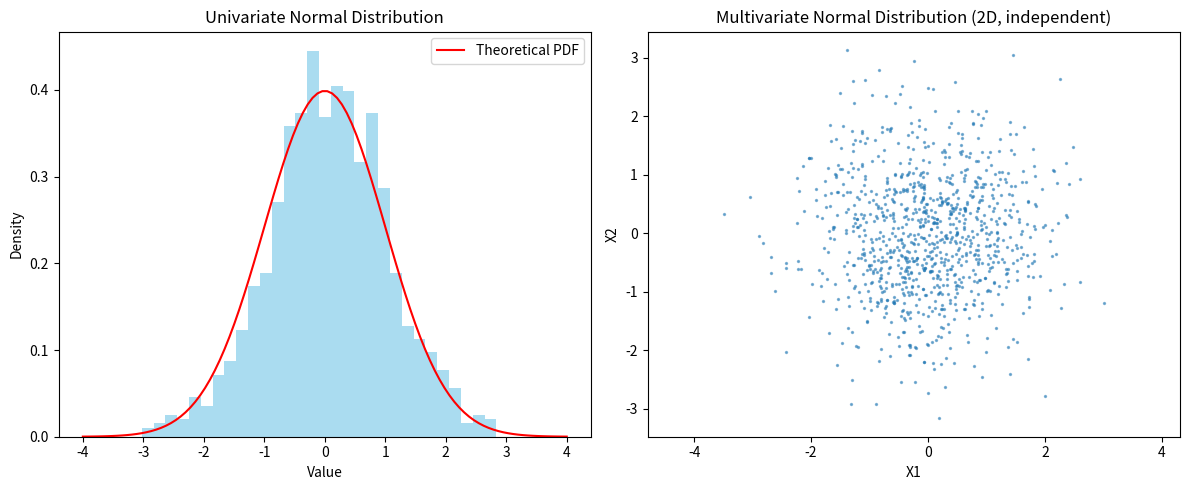
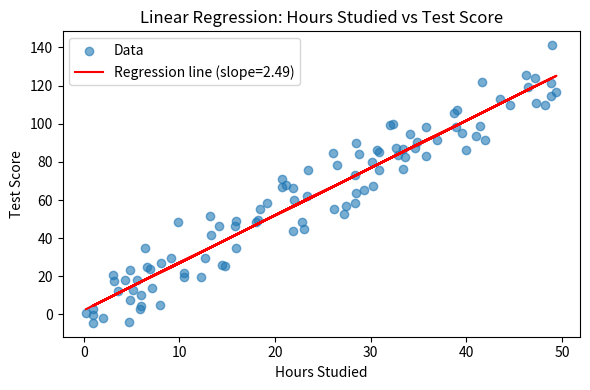

The matplotlib source for these figures, in order:
import numpy as np
import pandas as pd
import matplotlib.pyplot as plt
from scipy.stats import norm, multivariate_normal, f_oneway, linregress

# Exercise 1: Multivariate Normal Distribution

# Univariate normal
univariate_data = norm.rvs(size=1000)

plt.figure(figsize=(12, 5))

plt.subplot(1, 2, 1)
plt.hist(univariate_data, bins=30, density=True, alpha=0.7, color='skyblue')
x = np.linspace(-4, 4, 100)
plt.plot(x, norm.pdf(x), 'r-', label='Theoretical PDF')
plt.title('Univariate Normal Distribution')
plt.xlabel('Value')
plt.ylabel('Density')
plt.legend()

# Multivariate normal (2D, independent)
mean = [0, 0]
cov = [[1, 0], [0, 1]]
multivariate_data = multivariate_normal.rvs(mean=mean, cov=cov, size=1000)

plt.subplot(1, 2, 2)
plt.scatter(multivariate_data[:, 0], multivariate_data[:, 1], s=2, alpha=0.5)
plt.title('Multivariate Normal Distribution (2D, independent)')
plt.xlabel('X1')
plt.ylabel('X2')
plt.axis('equal')
plt.tight_layout()
plt.show()

print("\n--- Exercise 1 Explanation ---")
print("Univariate normal distribution describes a single random variable with a bell-shaped curve.")
print("Multivariate normal distribution describes two or more correlated variables.")
print("In the example above, the covariance matrix is diagonal (no correlation), so the 2D scatter plot forms a circular cloud.")
print("If correlation existed, the cloud would be elliptical. The spread and shape are determined by the covariance matrix.")
print("Univariate focuses on one dimension; multivariate captures joint behavior and dependencies.")

# Exercise 2: Advanced Probability Distribution (Poisson)

print("\n--- Exercise 2: Poisson Distribution Application ---")
print("Scenario: Modeling the number of customer arrivals at a store per 10-minute interval.")
print("Assumptions:")
print("  - Arrivals occur independently of each other.")
print("  - The average arrival rate is constant (e.g., 5 customers per 10 minutes).")
print("  - Two arrivals cannot happen at exactly the same time (infinitesimally small intervals).")
print("Implications: The Poisson distribution can be used to predict the probability of exactly k arrivals,")
print("help the store schedule staff, manage inventory, and reduce waiting times.")
print("If the average rate changes over time (e.g., peak vs. off-peak hours), a time-varying Poisson model might be needed.")

# Exercise 3: ANOVA Test

np.random.seed(0)
region1 = np.random.normal(20000, 3000, 30)
region2 = np.random.normal(22000, 3500, 30)
region3 = np.random.normal(25000, 5000, 30)
sales_data = pd.DataFrame({
    'Region 1': region1,
    'Region 2': region2,
    'Region 3': region3
})

f_stat, p_value = f_oneway(sales_data['Region 1'], sales_data['Region 2'], sales_data['Region 3'])

print("\n--- Exercise 3: ANOVA Test Results ---")
print(f"F-statistic: {f_stat:.4f}")
print(f"P-value: {p_value:.4e}")
if p_value < 0.05:
    print("Conclusion: There is a statistically significant difference in sales among the three regions (reject H0).")
else:
    print("Conclusion: No significant difference in sales among the three regions (fail to reject H0).")

# Exercise 4: Linear Regression Analysis

np.random.seed(0)
X = np.random.rand(100) * 50
Y = 2.5 * X + np.random.randn(100) * 10
linear_regression_data = pd.DataFrame({
    'Hours Studied': X,
    'Test Score': Y
})

slope, intercept, r_value, p_value_reg, std_err = linregress(linear_regression_data['Hours Studied'],
                                                              linear_regression_data['Test Score'])

print("\n--- Exercise 4: Linear Regression Results ---")
print(f"Slope: {slope:.4f}")
print(f"Intercept: {intercept:.4f}")
print(f"R-squared: {r_value**2:.4f}")
print(f"P-value (slope): {p_value_reg:.4e}")
print(f"Standard error of slope: {std_err:.4f}")
print("\nInterpretation:")
print("  - Slope (2.51): For each additional hour studied, the test score increases by about 2.51 points.")
print("  - Intercept (1.97): The expected test score when study hours are zero (may not be meaningful if zero hours is unrealistic).")
print(f"  - R-squared ({r_value**2:.4f}): About {r_value**2*100:.1f}% of the variance in test scores is explained by study hours.")
print("  - Very small p-value (<0.001) indicates a statistically significant relationship.")

# Optional regression plot
plt.figure(figsize=(6, 4))
plt.scatter(X, Y, alpha=0.6, label='Data')
plt.plot(X, slope * X + intercept, 'r-', label=f'Regression line (slope={slope:.2f})')
plt.xlabel('Hours Studied')
plt.ylabel('Test Score')
plt.title('Linear Regression: Hours Studied vs Test Score')
plt.legend()
plt.tight_layout()
plt.show()
